Photos from the image-classification dataset "data" in the GitHub repository EashcodeX/AI-Diagnostics-Nano-Bot-Cellular-Repair. Its 2 classes are: cancer, healthy.

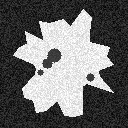
Label: cancer

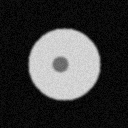
Label: healthy

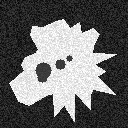
Label: cancer

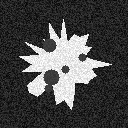
Label: cancer

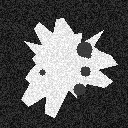
Label: cancer

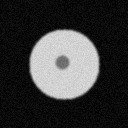
Label: healthy
